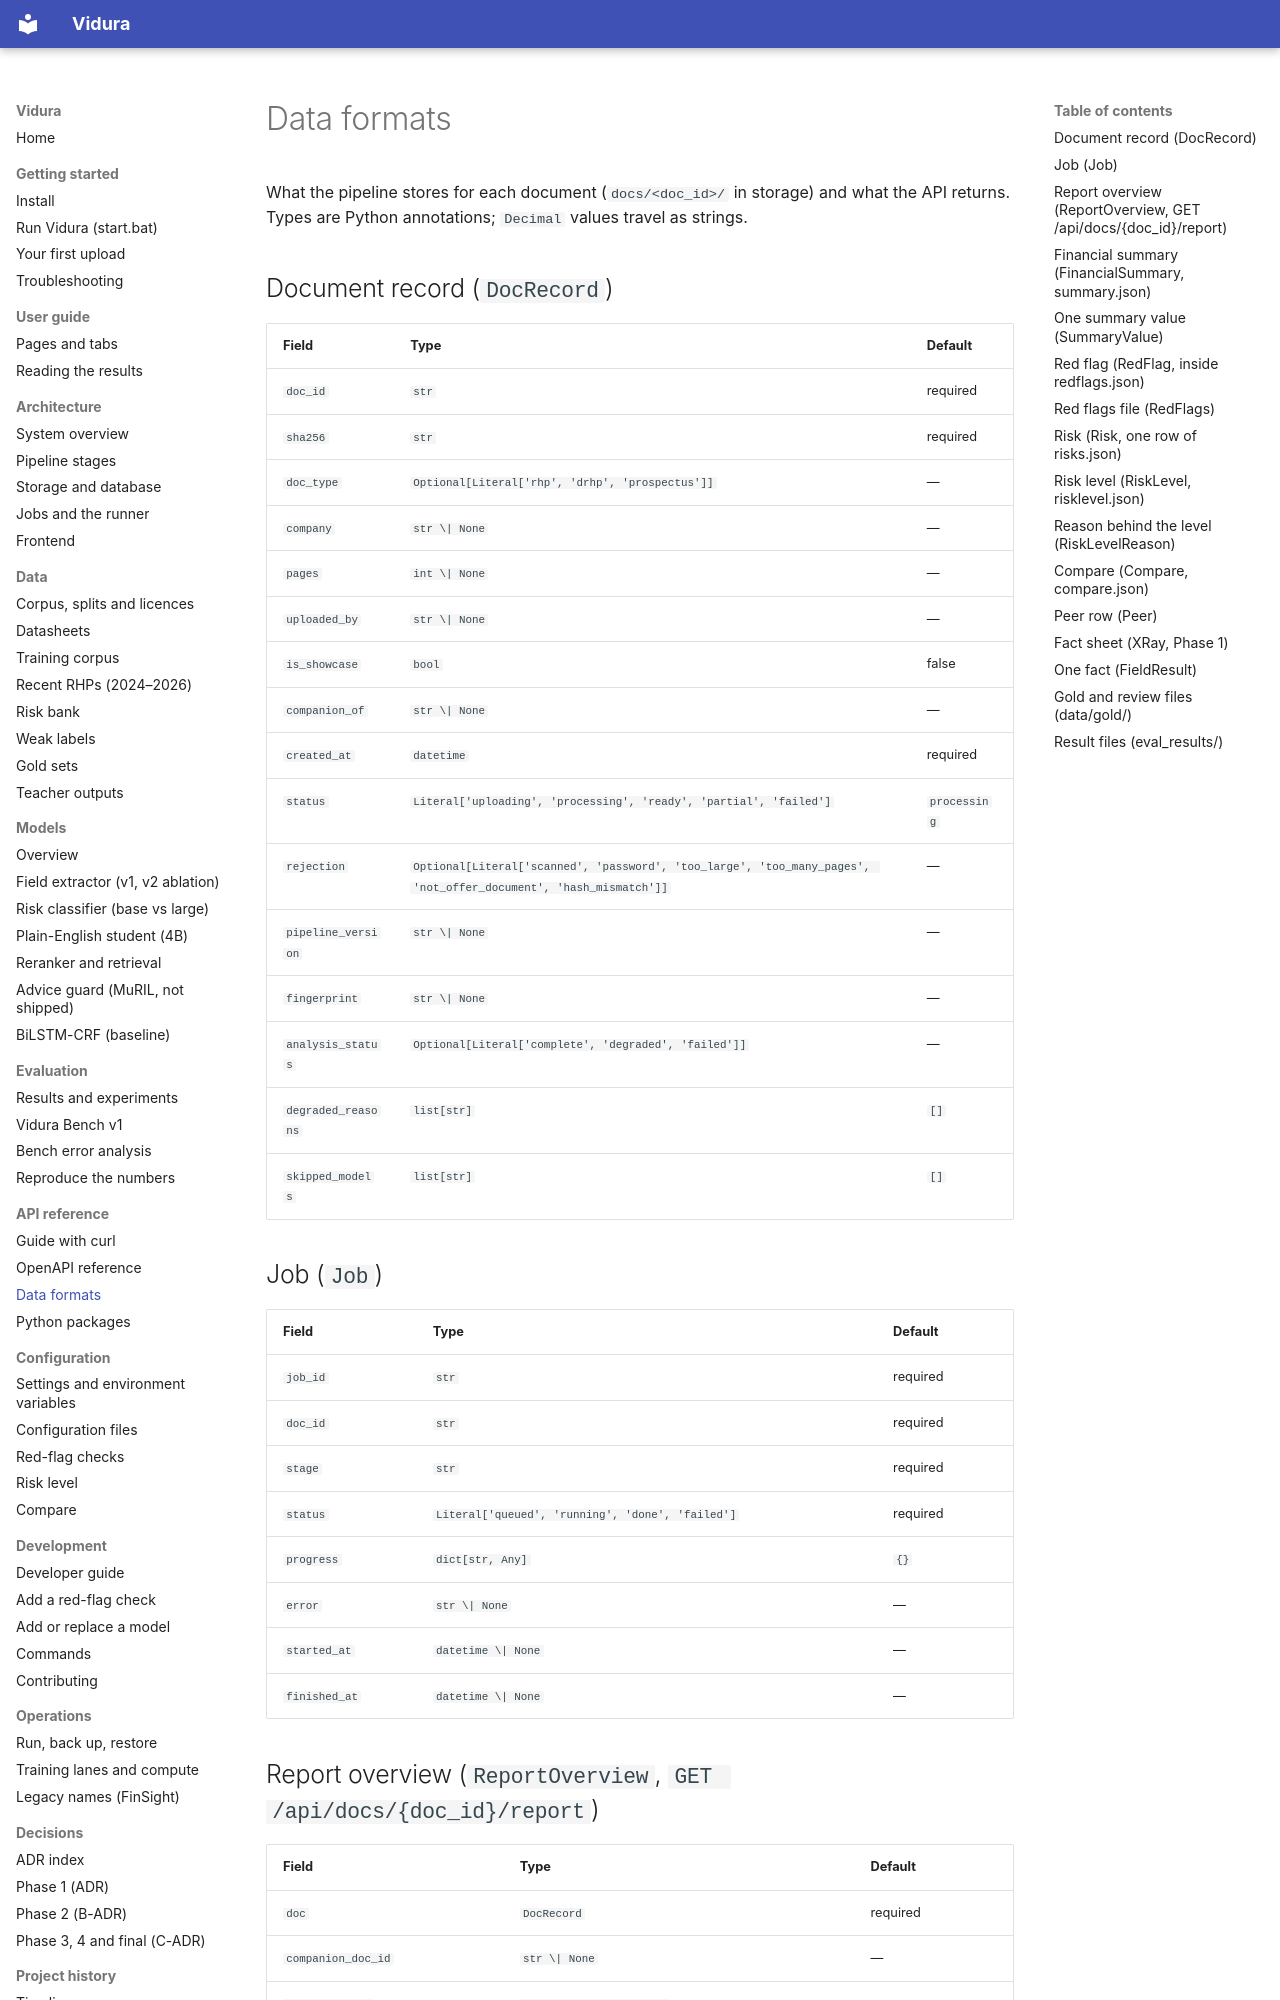

repository: AkshatTm/FinSight-IPO-X-Ray-for-Indian-retail-investors · page: reference/data_formats/index.html · generator: mkdocs

<!-- Generated by scripts/docs_gen.py from vidura.core.schemas, vidura.reports and data/gold. Do not edit by hand. -->

# Data formats

What the pipeline stores for each document (`docs/<doc_id>/` in storage) and what the API returns. Types are Python annotations; `Decimal` values travel as strings.

## Document record (`DocRecord`)

| Field | Type | Default |
| --- | --- | --- |
| `doc_id` | `str` | required |
| `sha256` | `str` | required |
| `doc_type` | `Optional[Literal['rhp', 'drhp', 'prospectus']]` | — |
| `company` | `str \| None` | — |
| `pages` | `int \| None` | — |
| `uploaded_by` | `str \| None` | — |
| `is_showcase` | `bool` | false |
| `companion_of` | `str \| None` | — |
| `created_at` | `datetime` | required |
| `status` | `Literal['uploading', 'processing', 'ready', 'partial', 'failed']` | `processing` |
| `rejection` | `Optional[Literal['scanned', 'password', 'too_large', 'too_many_pages', 'not_offer_document', 'hash_mismatch']]` | — |
| `pipeline_version` | `str \| None` | — |
| `fingerprint` | `str \| None` | — |
| `analysis_status` | `Optional[Literal['complete', 'degraded', 'failed']]` | — |
| `degraded_reasons` | `list[str]` | `[]` |
| `skipped_models` | `list[str]` | `[]` |

## Job (`Job`)

| Field | Type | Default |
| --- | --- | --- |
| `job_id` | `str` | required |
| `doc_id` | `str` | required |
| `stage` | `str` | required |
| `status` | `Literal['queued', 'running', 'done', 'failed']` | required |
| `progress` | `dict[str, Any]` | `{}` |
| `error` | `str \| None` | — |
| `started_at` | `datetime \| None` | — |
| `finished_at` | `datetime \| None` | — |

## Report overview (`ReportOverview`, `GET /api/docs/{doc_id}/report`)

| Field | Type | Default |
| --- | --- | --- |
| `doc` | `DocRecord` | required |
| `companion_doc_id` | `str \| None` | — |
| `facts_summary` | `dict[str, Any] \| None` | — |
| `risk_level` | `dict[str, Any] \| None` | — |
| `top_risks` | `list[dict[str, Any]] \| None` | — |
| `redflags_summary` | `list[dict[str, Any]] \| None` | — |
| `offer_line_params` | `dict[str, Any] \| None` | — |
| `sod` | `dict[str, Any] \| None` | — |
